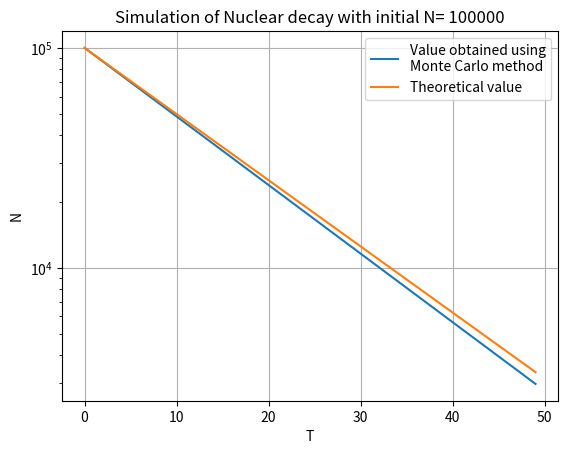

Write Python code to recreate this figure.
import numpy as np
import matplotlib.pyplot as plt
from numpy.random import random

T_half = 10
lam = np.log(2)/T_half
dt = 1
T= np.arange(0,50,1)
P = lam*dt
Q = 1- P
N = 100000
def decay(N):
    survive = [N,]
    n = N
    for _ in range(len(T)-1):
        prob = random(n)
        sur = np.sum(prob<Q)
        survive.append(sur)
        n = sur
    return survive

mean_decay = np.mean(np.array([decay(N) for _ in range(1000)]), axis = 0)
plt.semilogy()
plt.plot(T,mean_decay,label = 'Value obtained using\nMonte Carlo method')
plt.plot(T,N*np.exp(-lam*T),label = 'Theoretical value')
plt.title(f'Simulation of Nuclear decay with initial N= {N}')
plt.legend()
plt.grid()
plt.xlabel('T')
plt.ylabel('N')
plt.show()